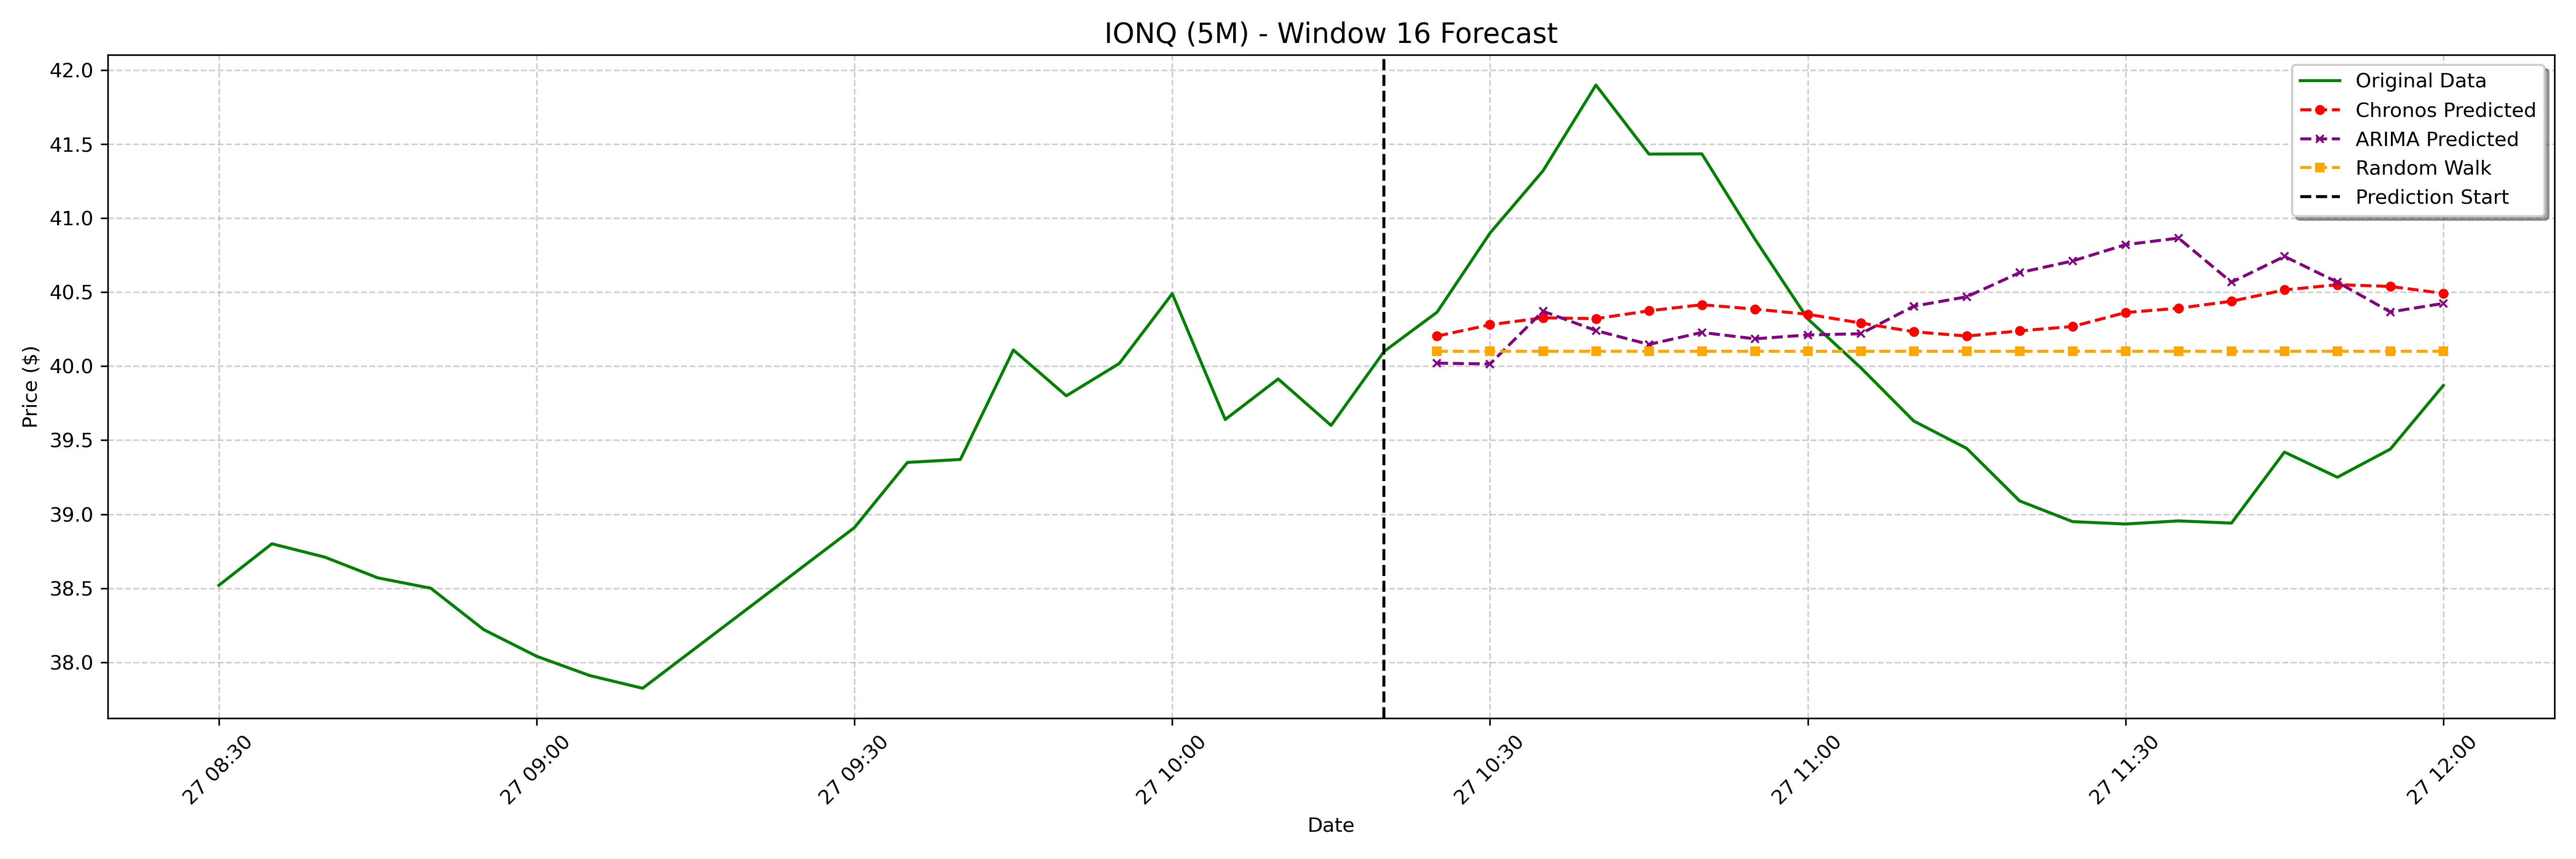

Source data for this figure (header and first rows):
date, actual, chronos_forecast, arima_forecast, random_walk_forecast
2025-01-27 10:25:00-05:00, 40.37, 40.2, 40.02, 40.1
2025-01-27 10:30:00-05:00, 40.9, 40.28, 40.02, 40.1
2025-01-27 10:35:00-05:00, 41.32, 40.33, 40.37, 40.1
2025-01-27 10:40:00-05:00, 41.9, 40.32, 40.24, 40.1
2025-01-27 10:45:00-05:00, 41.43, 40.37, 40.15, 40.1
2025-01-27 10:50:00-05:00, 41.44, 40.42, 40.23, 40.1
2025-01-27 10:55:00-05:00, 40.86, 40.39, 40.19, 40.1
2025-01-27 11:00:00-05:00, 40.32, 40.35, 40.21, 40.1
2025-01-27 11:05:00-05:00, 39.99, 40.29, 40.22, 40.1
2025-01-27 11:10:00-05:00, 39.63, 40.23, 40.41, 40.1
2025-01-27 11:15:00-05:00, 39.45, 40.2, 40.47, 40.1
2025-01-27 11:20:00-05:00, 39.09, 40.24, 40.63, 40.1
2025-01-27 11:25:00-05:00, 38.95, 40.27, 40.71, 40.1
2025-01-27 11:30:00-05:00, 38.93, 40.36, 40.82, 40.1
2025-01-27 11:35:00-05:00, 38.95, 40.39, 40.87, 40.1
2025-01-27 11:40:00-05:00, 38.94, 40.44, 40.57, 40.1
2025-01-27 11:45:00-05:00, 39.42, 40.52, 40.74, 40.1
2025-01-27 11:50:00-05:00, 39.25, 40.55, 40.57, 40.1
2025-01-27 11:55:00-05:00, 39.44, 40.54, 40.37, 40.1
2025-01-27 12:00:00-05:00, 39.87, 40.49, 40.42, 40.1
